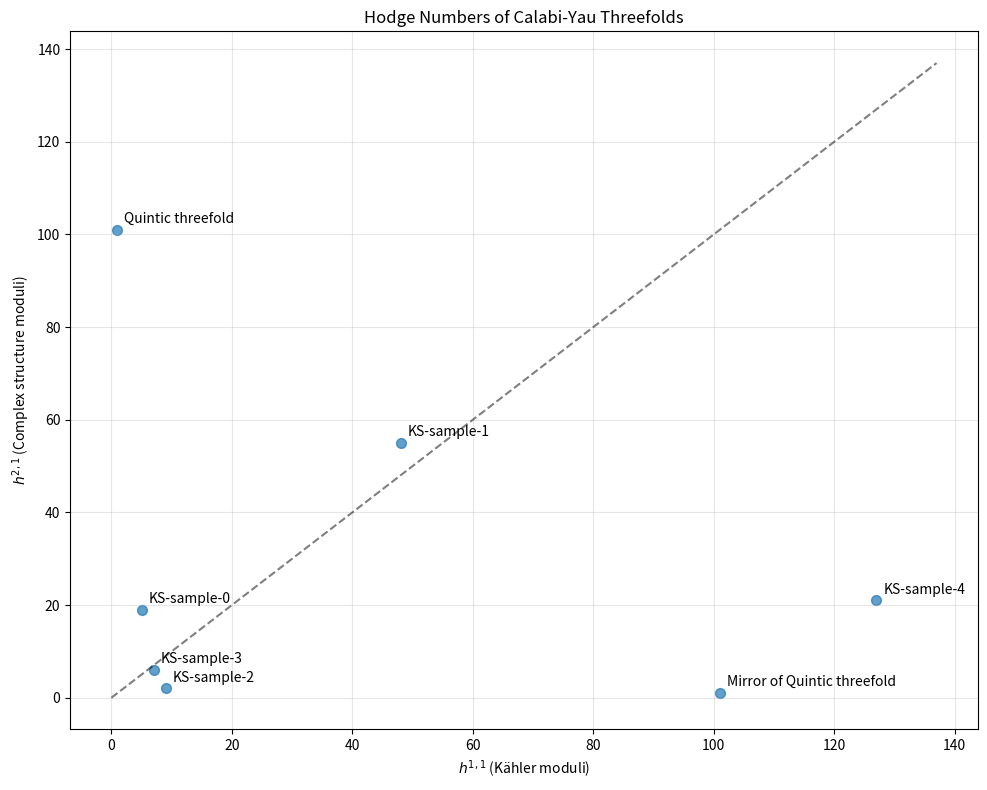
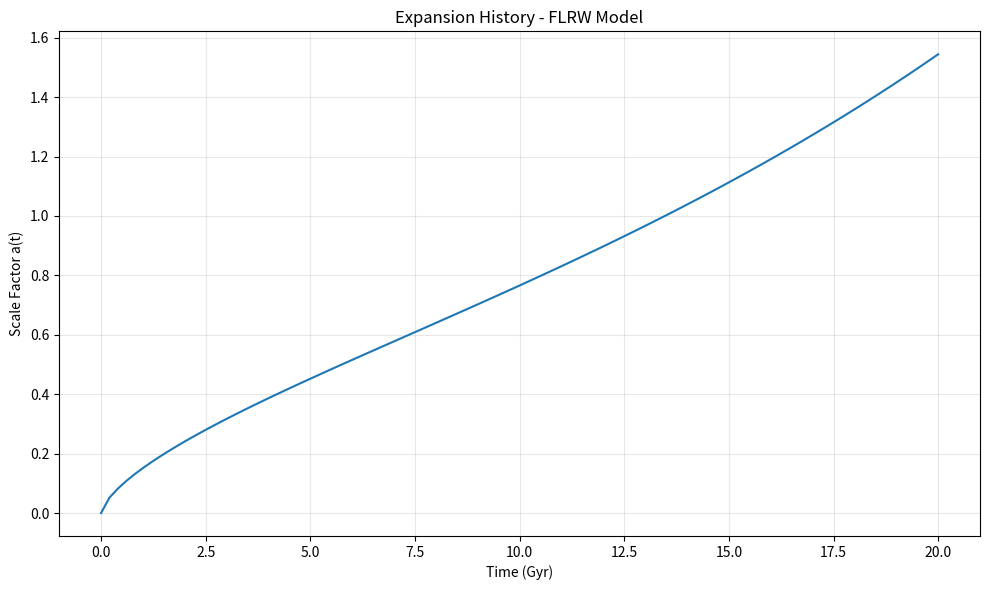
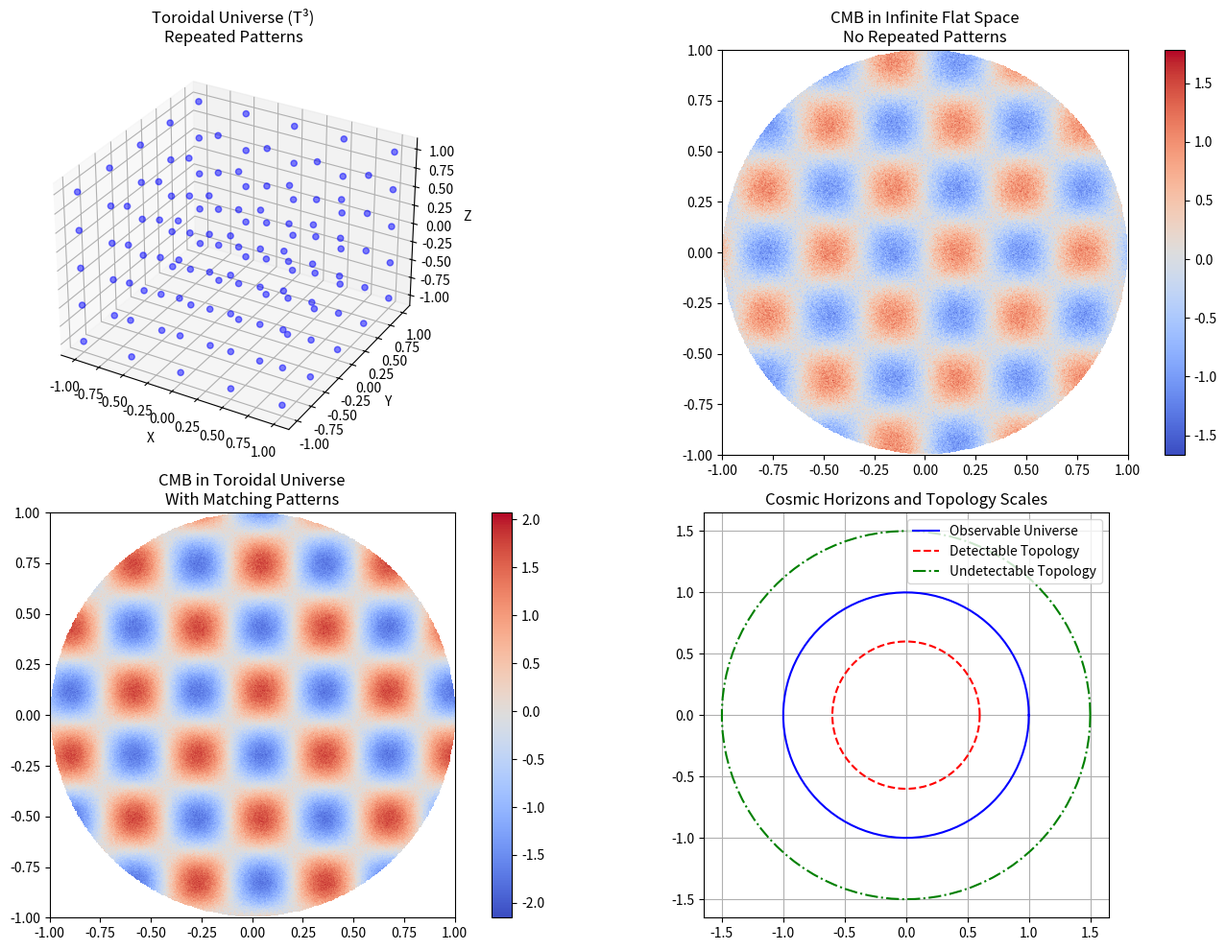

Source code (Python) for these figures, in order:
import numpy as np
import matplotlib.pyplot as plt
from mpl_toolkits.mplot3d import Axes3D
from scipy.sparse import lil_matrix, csr_matrix
from scipy.sparse.linalg import spsolve, eigs
from scipy.linalg import null_space, svd
import networkx as nx
from sympy import symbols, diff, Matrix, simplify, solve, Poly
from sympy.abc import x, y, z, w
from itertools import combinations, product
import matplotlib.cm as cm
from matplotlib.colors import Normalize
from tqdm import tqdm


##############################
# 1. CALABI-YAU MANIFOLDS
##############################

class CalabiYauManifold:
    """
    Class for studying the topology of Calabi-Yau manifolds.
    
    Calabi-Yau manifolds are complex Kähler manifolds with vanishing first Chern class.
    They play a central role in string theory as they allow for compactifications 
    that preserve supersymmetry in four dimensions.
    
    In string theory, we typically consider Calabi-Yau threefolds, which are 
    complex 3-dimensional (real 6-dimensional) manifolds.
    """
    
    def __init__(self, name, ambient_space=None, defining_equations=None, hodge_numbers=None):
        """
        Initialize a Calabi-Yau manifold.
        
        Parameters:
        ----------
        name : str
            Name or description of the Calabi-Yau manifold
        ambient_space : str, optional
            Description of the ambient space (e.g., 'P^4', 'P^2 × P^2')
        defining_equations : list, optional
            List of defining equations for the manifold
        hodge_numbers : dict, optional
            Dictionary of Hodge numbers {(p,q): h^{p,q}}
        """
        self.name = name
        self.ambient_space = ambient_space
        self.defining_equations = defining_equations
        self.hodge_numbers = hodge_numbers or {}
        
        # Computed properties
        self._hilbert_polynomial = None
        self._euler_characteristic = None
        self._betti_numbers = None
    
    def compute_hodge_diamond(self, dimension=3):
        """
        Compute the Hodge diamond for a Calabi-Yau manifold.
        
        For a Calabi-Yau threefold, the Hodge diamond has the form:
                        1
                      0   0
                    0   h^{1,1}  0
                  0   h^{2,1}  h^{2,1}  0
                0   h^{1,1}  0   0   0
              0   0   0   0   0   0
            1   0   0   0   0   0   1
            
        Where h^{1,1} and h^{2,1} are the independent Hodge numbers.
        
        Returns:
        -------
        dict
            Complete dictionary of Hodge numbers
        """
        # Start with known Hodge numbers
        complete_hodge = self.hodge_numbers.copy()
        
        # For Calabi-Yau manifolds of dimension n:
        # h^{0,0} = h^{n,n} = 1
        complete_hodge[(0,0)] = 1
        complete_hodge[(dimension,dimension)] = 1
        
        # h^{p,0} = h^{0,p} = 0 for 0 < p < n
        for p in range(1, dimension):
            complete_hodge[(p,0)] = 0
            complete_hodge[(0,p)] = 0
        
        # Serre duality: h^{p,q} = h^{n-p,n-q}
        for p in range(dimension+1):
            for q in range(dimension+1):
                if (p,q) in complete_hodge:
                    complete_hodge[(dimension-p,dimension-q)] = complete_hodge[(p,q)]
        
        # Set remaining Hodge numbers to 0 for a complete diamond
        for p in range(dimension+1):
            for q in range(dimension+1):
                if (p,q) not in complete_hodge:
                    complete_hodge[(p,q)] = 0
        
        self.hodge_numbers = complete_hodge
        return complete_hodge
    
    def display_hodge_diamond(self, dimension=3):
        """
        Display the Hodge diamond in a visually pleasing format.
        
        Returns:
        -------
        str
            String representation of the Hodge diamond
        """
        self.compute_hodge_diamond(dimension)
        
        diamond = ""
        for p in range(dimension + 1):
            line = " " * (dimension - p) * 4
            for q in range(dimension + 1):
                if 0 <= p <= dimension and 0 <= q <= dimension:
                    line += f"{self.hodge_numbers.get((p,q), 0):^8}"
            diamond += line + "\n"
        
        return diamond
    
    def compute_euler_characteristic(self):
        """
        Compute the Euler characteristic using the Hodge numbers.
        
        For a complex manifold, the Euler characteristic is:
        χ = ∑_{p,q} (-1)^{p+q} h^{p,q}
        
        Returns:
        -------
        int
            Euler characteristic
        """
        if not self.hodge_numbers:
            raise ValueError("Hodge numbers must be computed first")
        
        euler = 0
        for (p, q), h_pq in self.hodge_numbers.items():
            euler += (-1) ** (p + q) * h_pq
        
        self._euler_characteristic = euler
        return euler
    
    def compute_betti_numbers(self):
        """
        Compute the Betti numbers from the Hodge numbers.
        
        For a complex manifold, the Betti numbers are:
        b_k = ∑_{p+q=k} h^{p,q}
        
        Returns:
        -------
        dict
            Dictionary of Betti numbers {k: b_k}
        """
        if not self.hodge_numbers:
            raise ValueError("Hodge numbers must be computed first")
        
        betti = {}
        dimension = max(p+q for p, q in self.hodge_numbers.keys()) // 2
        
        for k in range(2*dimension + 1):
            betti[k] = sum(h_pq for (p, q), h_pq in self.hodge_numbers.items() if p + q == k)
        
        self._betti_numbers = betti
        return betti
    
    def mirror_manifold(self):
        """
        Compute the mirror Calabi-Yau manifold.
        
        Mirror symmetry is a duality in string theory that relates pairs 
        of Calabi-Yau manifolds by exchanging complex structure and Kähler
        moduli. In terms of Hodge numbers, it exchanges h^{1,1} and h^{n-1,1}.
        
        Returns:
        -------
        CalabiYauManifold
            Mirror Calabi-Yau manifold
        """
        if not self.hodge_numbers:
            raise ValueError("Hodge numbers must be computed first")
        
        # Determine the dimension
        dimension = max(p for p, _ in self.hodge_numbers.keys())
        
        # Create mirrored Hodge numbers by exchanging h^{1,1} and h^{n-1,1}
        mirror_hodge = {}
        mirror_hodge[(1,1)] = self.hodge_numbers.get((dimension-1, 1), 0)
        mirror_hodge[(dimension-1,1)] = self.hodge_numbers.get((1, 1), 0)
        
        return CalabiYauManifold(
            name=f"Mirror of {self.name}",
            ambient_space=f"Mirror of {self.ambient_space}" if self.ambient_space else None,
            hodge_numbers=mirror_hodge
        )
    
    def compute_topological_invariants(self):
        """
        Compute various topological invariants of the Calabi-Yau manifold.
        
        Returns:
        -------
        dict
            Dictionary of topological invariants
        """
        if not self.hodge_numbers:
            self.compute_hodge_diamond()
        
        dimension = max(p for p, _ in self.hodge_numbers.keys())
        
        # Compute Euler characteristic
        euler = self.compute_euler_characteristic()
        
        # Compute Betti numbers
        betti = self.compute_betti_numbers()
        
        # For threefolds, compute additional invariants
        if dimension == 3:
            h11 = self.hodge_numbers.get((1,1), 0)
            h21 = self.hodge_numbers.get((2,1), 0)
            
            # Number of Kähler moduli
            kahler_moduli = h11
            
            # Number of complex structure moduli
            complex_moduli = h21
            
            # For string theory: number of generations of particles
            generations = abs(euler) // 2
            
            return {
                "euler_characteristic": euler,
                "betti_numbers": betti,
                "h11": h11,
                "h21": h21,
                "kahler_moduli": kahler_moduli,
                "complex_moduli": complex_moduli,
                "generations": generations
            }
        else:
            return {
                "euler_characteristic": euler,
                "betti_numbers": betti
            }


class CalabiYauCatalog:
    """
    Catalog of well-known Calabi-Yau manifolds and methods for classifying them.
    """
    
    @staticmethod
    def quintic_threefold():
        """
        Create the quintic threefold, the most studied Calabi-Yau manifold.
        It is defined as a hypersurface of degree 5 in P^4.
        
        Returns:
        -------
        CalabiYauManifold
            The quintic threefold
        """
        # Define variables symbolically
        z0, z1, z2, z3, z4 = symbols('z0 z1 z2 z3 z4')
        
        # Generic quintic polynomial
        equation = z0**5 + z1**5 + z2**5 + z3**5 + z4**5 - 5*z0*z1*z2*z3*z4
        
        # Known Hodge numbers
        hodge_numbers = {(1,1): 1, (2,1): 101}
        
        return CalabiYauManifold(
            name="Quintic threefold",
            ambient_space="P^4",
            defining_equations=[equation],
            hodge_numbers=hodge_numbers
        )
    
    @staticmethod
    def bicubic_threefold():
        """
        Create the bicubic Calabi-Yau threefold, defined as the intersection
        of two cubics in P^5.
        
        Returns:
        -------
        CalabiYauManifold
            The bicubic threefold
        """
        # Known Hodge numbers
        hodge_numbers = {(1,1): 2, (2,1): 83}
        
        return CalabiYauManifold(
            name="Bicubic threefold",
            ambient_space="P^5",
            hodge_numbers=hodge_numbers
        )
    
    @staticmethod
    def create_complete_intersection(ambient_dimension, degrees):
        """
        Create a Calabi-Yau manifold as a complete intersection in a 
        projective space.
        
        Parameters:
        ----------
        ambient_dimension : int
            Dimension of the ambient projective space
        degrees : list
            List of degrees of the defining equations
        
        Returns:
        -------
        CalabiYauManifold
            The complete intersection Calabi-Yau
        """
        # For a Calabi-Yau in P^n, the sum of degrees must equal n+1
        if sum(degrees) != ambient_dimension + 1:
            raise ValueError(f"Sum of degrees must be {ambient_dimension+1} for a Calabi-Yau in P^{ambient_dimension}")
        
        # Compute the dimension of the manifold
        manifold_dimension = ambient_dimension - len(degrees)
        
        # Create name and description
        degree_str = "×".join([str(d) for d in degrees])
        name = f"CICY[{ambient_dimension},{degree_str}]"
        ambient_space = f"P^{ambient_dimension}"
        
        return CalabiYauManifold(
            name=name,
            ambient_space=ambient_space
        )
    
    @staticmethod
    def visualize_hodge_numbers(calabi_yaus, dimension=3):
        """
        Visualize the Hodge numbers of a collection of Calabi-Yau manifolds.
        
        Parameters:
        ----------
        calabi_yaus : list
            List of CalabiYauManifold objects
        dimension : int, optional
            Dimension of the Calabi-Yau manifolds
        """
        if dimension != 3:
            raise ValueError("Only visualization for threefolds is implemented")
        
        h11 = []
        h21 = []
        labels = []
        
        for cy in calabi_yaus:
            # Ensure Hodge numbers are computed
            cy.compute_hodge_diamond(dimension)
            h11.append(cy.hodge_numbers.get((1,1), 0))
            h21.append(cy.hodge_numbers.get((2,1), 0))
            labels.append(cy.name)
        
        plt.figure(figsize=(10, 8))
        plt.scatter(h11, h21, s=50, alpha=0.7)
        
        # Add mirror symmetry line
        max_val = max(max(h11), max(h21)) + 10
        plt.plot([0, max_val], [0, max_val], 'k--', alpha=0.5)
        
        plt.xlabel('$h^{1,1}$ (Kähler moduli)')
        plt.ylabel('$h^{2,1}$ (Complex structure moduli)')
        plt.title('Hodge Numbers of Calabi-Yau Threefolds')
        plt.grid(True, alpha=0.3)
        
        # Annotate points
        for i, label in enumerate(labels):
            plt.annotate(label, (h11[i], h21[i]), 
                         xytext=(5, 5), textcoords='offset points')
        
        plt.tight_layout()
        plt.show()
    
    @staticmethod
    def generate_kreuzer_skarke_sample(n_samples=10):
        """
        Generate a sample of Calabi-Yau manifolds from the Kreuzer-Skarke database.
        
        The Kreuzer-Skarke database contains around 500 million reflexive polytopes
        in 4D, which correspond to Calabi-Yau threefolds.
        
        Parameters:
        ----------
        n_samples : int, optional
            Number of random samples to generate
        
        Returns:
        -------
        list
            List of CalabiYauManifold objects
        """
        # This is a simplified approximation of the distribution of Hodge numbers
        # in the Kreuzer-Skarke database
        samples = []
        
        # Generate some random Hodge numbers with a distribution similar to the actual database
        for i in range(n_samples):
            # Generate h11 with a tendency toward smaller values
            h11 = int(np.random.exponential(scale=30)) + 1
            
            # Generate h21 with a tendency toward smaller values
            h21 = int(np.random.exponential(scale=30)) + 1
            
            # Create a Calabi-Yau with these Hodge numbers
            cy = CalabiYauManifold(
                name=f"KS-sample-{i}",
                hodge_numbers={(1,1): h11, (2,1): h21}
            )
            samples.append(cy)
        
        return samples


##############################
# 2. TOPOLOGICAL QUANTUM FIELD THEORY (TQFT)
##############################

class TQFT:
    """
    Base class for topological quantum field theories.
    
    A TQFT is a quantum field theory that is invariant under diffeomorphisms,
    meaning it only depends on the topology of the spacetime manifold.
    """
    
    def __init__(self, name):
        """
        Initialize a TQFT.
        
        Parameters:
        ----------
        name : str
            Name of the TQFT
        """
        self.name = name
    
    def partition_function(self, manifold):
        """
        Compute the partition function of the TQFT on a given manifold.
        
        The partition function Z(M) of a TQFT on a manifold M is a topological
        invariant of M.
        
        Parameters:
        ----------
        manifold : object
            Manifold on which to compute the partition function
        
        Returns:
        -------
        float or complex
            Value of the partition function
        """
        raise NotImplementedError("Subclass must implement partition_function")
    
    def observables(self, manifold, *ops):
        """
        Compute the expectation values of observables in the TQFT.
        
        Parameters:
        ----------
        manifold : object
            Manifold on which to compute the observables
        *ops : objects
            Operators or observables to compute
        
        Returns:
        -------
        list
            List of expectation values
        """
        raise NotImplementedError("Subclass must implement observables")


class ChernSimonsTQFT(TQFT):
    """
    Implementation of the Chern-Simons TQFT.
    
    Chern-Simons theory is a 3D TQFT that describes the topological properties
    of knots and links. It is also related to the Jones polynomial in knot theory.
    """
    
    def __init__(self, gauge_group="SU(2)", coupling=None):
        """
        Initialize Chern-Simons TQFT.
        
        Parameters:
        ----------
        gauge_group : str, optional
            Name of the gauge group
        coupling : float, optional
            Coupling constant (level) of the theory
        """
        super().__init__(f"Chern-Simons {gauge_group}")
        self.gauge_group = gauge_group
        self.coupling = coupling
        
        # Cache for computed values
        self._cached_results = {}
    
    def partition_function(self, manifold, level=None):
        """
        Compute the Chern-Simons partition function.
        
        For a 3-manifold M, the Chern-Simons partition function is related
        to topological invariants such as the Reshetikhin-Turaev invariant.
        
        Parameters:
        ----------
        manifold : object
            A 3-manifold
        level : int, optional
            Level of the Chern-Simons theory
        
        Returns:
        -------
        complex
            Partition function value (a topological invariant)
        """
        k = level if level is not None else self.coupling
        if k is None:
            raise ValueError("Coupling constant (level) must be specified")
        
        # Cache key
        cache_key = (manifold.name if hasattr(manifold, 'name') else str(manifold), k)
        if cache_key in self._cached_results:
            return self._cached_results[cache_key]
        
        # Example computation for simple cases
        if hasattr(manifold, 'euler_characteristic'):
            euler = manifold.euler_characteristic
            
            # For a 3-sphere S³
            if euler == 2:
                # Witten's formula for the partition function on S³
                result = np.sqrt(2 / (k + 2)) * np.sin(np.pi / (k + 2))
            else:
                # Placeholder for other manifolds
                result = np.exp(1j * np.pi * k * euler / 4)
        else:
            # Default approximation for general manifolds
            result = np.exp(1j * np.pi / 8)
        
        self._cached_results[cache_key] = result
        return result
    
    def wilson_loop_expectation(self, knot, representation="fundamental", level=None):
        """
        Compute the expectation value of a Wilson loop operator.
        
        In Chern-Simons theory, the expectation value of a Wilson loop
        along a knot K is related to the Jones polynomial of K.
        
        Parameters:
        ----------
        knot : object
            Description of the knot
        representation : str, optional
            Representation of the gauge group
        level : int, optional
            Level of the Chern-Simons theory
        
        Returns:
        -------
        complex
            Wilson loop expectation value (related to knot invariants)
        """
        k = level if level is not None else self.coupling
        if k is None:
            raise ValueError("Coupling constant (level) must be specified")
        
        # Cache key
        cache_key = (str(knot), representation, k)
        if cache_key in self._cached_results:
            return self._cached_results[cache_key]
        
        # Simple knot invariants (placeholder implementation)
        if hasattr(knot, 'crossing_number'):
            # For the unknot
            if knot.crossing_number == 0:
                if representation == "fundamental":
                    # Jones polynomial for the unknot is 1
                    result = 1.0
                else:
                    # Dimension of the representation
                    result = 2.0  # dim of adjoint for SU(2)
            else:
                # Simplified Jones polynomial for non-trivial knots
                q = np.exp(2 * np.pi * 1j / (k + 2))
                result = (q + 1/q) * (-1) ** knot.crossing_number
        else:
            # Default value for unknown knots
            result = 1.0
        
        self._cached_results[cache_key] = result
        return result
    
    def observables(self, manifold, *knots):
        """
        Compute observables in Chern-Simons theory.
        
        Parameters:
        ----------
        manifold : object
            3-manifold
        *knots : objects
            Knots or links in the manifold
        
        Returns:
        -------
        list
            List of Wilson loop expectation values
        """
        return [self.wilson_loop_expectation(knot) for knot in knots]


class WittenTQFT(TQFT):
    """
    Implementation of the Witten-type TQFT used in string theory.
    
    These TQFTs arise from the topological twisting of supersymmetric theories
    and are related to the topological string theory.
    """
    
    def __init__(self, twist_type="A"):
        """
        Initialize a Witten-type TQFT.
        
        Parameters:
        ----------
        twist_type : str, optional
            Type of topological twisting ("A" or "B")
        """
        super().__init__(f"Witten {twist_type}-model")
        self.twist_type = twist_type
        
        if twist_type not in ["A", "B"]:
            raise ValueError("Twist type must be either 'A' or 'B'")
    
    def partition_function(self, calabi_yau):
        """
        Compute the partition function of the topological string on a Calabi-Yau.
        
        Parameters:
        ----------
        calabi_yau : CalabiYauManifold
            The Calabi-Yau manifold
        
        Returns:
        -------
        complex
            Partition function value
        """
        # Ensure Hodge numbers are computed
        if not calabi_yau.hodge_numbers:
            calabi_yau.compute_hodge_diamond()
        
        # The partition function depends on the type of twist
        if self.twist_type == "A":
            # A-model depends on Kähler moduli (h^{1,1})
            h11 = calabi_yau.hodge_numbers.get((1,1), 0)
            return np.exp(-h11 / 12)
        else:  # B-model
            # B-model depends on complex structure moduli (h^{2,1})
            h21 = calabi_yau.hodge_numbers.get((2,1), 0)
            return np.exp(-h21 / 12)
    
    def compute_gromov_witten_invariants(self, calabi_yau, degree_max=3):
        """
        Compute Gromov-Witten invariants for a Calabi-Yau threefold.
        
        Gromov-Witten invariants count holomorphic maps from Riemann surfaces
        to the Calabi-Yau and are important in topological string theory.
        
        Parameters:
        ----------
        calabi_yau : CalabiYauManifold
            The Calabi-Yau manifold
        degree_max : int, optional
            Maximum degree for the invariants
        
        Returns:
        -------
        dict
            Dictionary of Gromov-Witten invariants
        """
        # This is a simplified model for illustrative purposes
        # Real computation requires more sophisticated methods
        
        if not calabi_yau.hodge_numbers:
            calabi_yau.compute_hodge_diamond()
        
        h11 = calabi_yau.hodge_numbers.get((1,1), 0)
        
        # Example: the GW invariants for the quintic threefold
        # are known for small degrees
        gw_invariants = {}
        
        if calabi_yau.name == "Quintic threefold":
            # Known values for the quintic
            gw_invariants = {
                1: 2875,
                2: 609250,
                3: 317206375
            }
        else:
            # Approximate values for other Calabi-Yau manifolds
            for d in range(1, degree_max + 1):
                # This is not accurate but illustrates the concept
                gw_invariants[d] = int(h11 * (5**d) / d**3)
        
        return gw_invariants
    
    def observables(self, calabi_yau, *ops):
        """
        Compute observables in the topological string theory.
        
        Parameters:
        ----------
        calabi_yau : CalabiYauManifold
            The Calabi-Yau manifold
        *ops : objects
            Operators or observables to compute
        
        Returns:
        -------
        list
            List of expectation values
        """
        # Placeholder for computing topological string observables
        return [1.0 for _ in ops]


class ReshetikhinTuraevTQFT(TQFT):
    """
    Implementation of the Reshetikhin-Turaev TQFT.
    
    This TQFT is based on quantum groups and provides invariants of
    3-manifolds and links within them.
    """
    
    def __init__(self, quantum_group="U_q(sl_2)"):
        """
        Initialize Reshetikhin-Turaev TQFT.
        
        Parameters:
        ----------
        quantum_group : str, optional
            Quantum group used in the construction
        """
        super().__init__(f"Reshetikhin-Turaev ({quantum_group})")
        self.quantum_group = quantum_group
    
    def partition_function(self, manifold, level=3):
        """
        Compute the Reshetikhin-Turaev invariant of a 3-manifold.
        
        Parameters:
        ----------
        manifold : object
            A 3-manifold
        level : int, optional
            Level parameter for the quantum group
        
        Returns:
        -------
        complex
            The Reshetikhin-Turaev invariant
        """
        # This is a simplified implementation
        q = np.exp(np.pi * 1j / level)
        
        # For S³, the invariant is 1/√(2sin(π/r))
        # For other manifolds, we need surgery presentation
        if hasattr(manifold, 'euler_characteristic') and manifold.euler_characteristic == 2:
            return 1 / np.sqrt(2 * np.sin(np.pi / level))
        else:
            # Placeholder for other manifolds
            return np.exp(1j * np.pi / 4)
    
    def compute_invariant_of_link(self, link, level=3):
        """
        Compute the quantum invariant of a link using the Reshetikhin-Turaev construction.
        
        Parameters:
        ----------
        link : object
            A link in a 3-manifold
        level : int, optional
            Level parameter for the quantum group
        
        Returns:
        -------
        complex
            The quantum invariant of the link
        """
        # Simplified implementation for illustration
        q = np.exp(np.pi * 1j / level)
        
        # For the unknot in the fundamental representation, the invariant is (q + q⁻¹)
        if hasattr(link, 'components'):
            # Multi-component link
            result = (q + 1/q) ** len(link.components)
        else:
            # Single knot
            result = q + 1/q
        
        return result
    
    def observables(self, manifold, *links):
        """
        Compute observables in the Reshetikhin-Turaev TQFT.
        
        Parameters:
        ----------
        manifold : object
            A 3-manifold
        *links : objects
            Links in the manifold
        
        Returns:
        -------
        list
            List of quantum invariants of the links
        """
        return [self.compute_invariant_of_link(link) for link in links]


##############################
# 3. COSMOLOGICAL TOPOLOGY
##############################

class CosmologicalModel:
    """
    Base class for cosmological models describing the overall shape and topology of the universe.
    """
    
    def __init__(self, name, spatial_curvature=0):
        """
        Initialize a cosmological model.
        
        Parameters:
        ----------
        name : str
            Name of the cosmological model
        spatial_curvature : float, optional
            Spatial curvature parameter (Ω_k)
        """
        self.name = name
        self.spatial_curvature = spatial_curvature
        
        # Parameters from observational cosmology
        self.omega_matter = 0.3  # Matter density parameter
        self.omega_lambda = 0.7  # Dark energy density parameter
        self.hubble_parameter = 70.0  # km/s/Mpc
        
        # Computed properties
        self._scale_factor = None
        self._topology = None
    
    def scale_factor(self, t):
        """
        Compute the scale factor a(t) of the universe at time t.
        
        The scale factor describes how distances in the universe change with time.
        
        Parameters:
        ----------
        t : float or array
            Time(s) at which to compute the scale factor
        
        Returns:
        -------
        float or array
            Scale factor at the given time(s)
        """
        raise NotImplementedError("Subclass must implement scale_factor")
    
    def friedmann_equation(self, a):
        """
        Evaluate the Friedmann equation for a given scale factor.
        
        The Friedmann equation relates the expansion rate to the energy content.
        
        Parameters:
        ----------
        a : float or array
            Scale factor(s)
        
        Returns:
        -------
        float or array
            Value of the Friedmann equation
        """
        H0 = self.hubble_parameter / 100  # Dimensionless Hubble parameter
        
        # Friedmann equation: (H/H0)² = Ω_m/a³ + Ω_Λ + Ω_k/a²
        return H0**2 * (self.omega_matter / a**3 + self.omega_lambda + self.spatial_curvature / a**2)
    
    def topology(self):
        """
        Determine the possible topology of the universe based on the model.
        
        Returns:
        -------
        str
            Description of the topology
        """
        if self._topology is not None:
            return self._topology
        
        # Topology depends on the spatial curvature
        if abs(self.spatial_curvature) < 1e-5:
            # Flat universe - could be R³ or a 3-torus, etc.
            self._topology = "Flat (R³ or compact flat manifold)"
        elif self.spatial_curvature < 0:
            # Open universe - could be hyperbolic
            self._topology = "Open (hyperbolic or compact hyperbolic manifold)"
        else:
            # Closed universe - could be a 3-sphere or other compact manifolds
            self._topology = "Closed (S³ or other spherical space form)"
        
        return self._topology
    
    def visualize_expansion(self, t_min=0, t_max=20, n_points=100):
        """
        Visualize the expansion history of the universe.
        
        Parameters:
        ----------
        t_min, t_max : float, optional
            Time range to visualize (in Gyr)
        n_points : int, optional
            Number of points for plotting
        """
        times = np.linspace(t_min, t_max, n_points)
        scale_factors = np.array([self.scale_factor(t) for t in times])
        
        plt.figure(figsize=(10, 6))
        plt.plot(times, scale_factors)
        plt.xlabel('Time (Gyr)')
        plt.ylabel('Scale Factor a(t)')
        plt.title(f'Expansion History - {self.name}')
        plt.grid(True, alpha=0.3)
        plt.tight_layout()
        plt.show()


class FLRWModel(CosmologicalModel):
    """
    Implementation of the Friedmann-Lemaître-Robertson-Walker (FLRW) cosmological model.
    
    The FLRW model is a solution to Einstein's field equations that describes an 
    expanding, homogeneous, and isotropic universe.
    """
    
    def __init__(self, omega_matter=0.3, omega_lambda=0.7, omega_radiation=0.0):
        """
        Initialize a FLRW model.
        
        Parameters:
        ----------
        omega_matter : float, optional
            Matter density parameter
        omega_lambda : float, optional
            Dark energy density parameter
        omega_radiation : float, optional
            Radiation density parameter
        """
        # Calculate spatial curvature from the density parameters
        omega_k = 1.0 - omega_matter - omega_lambda - omega_radiation
        
        super().__init__("FLRW Model", omega_k)
        self.omega_matter = omega_matter
        self.omega_lambda = omega_lambda
        self.omega_radiation = omega_radiation
    
    def scale_factor(self, t):
        """
        Compute the scale factor a(t) for the FLRW model.
        
        For a ΛCDM universe with matter and dark energy, this requires
        numerical integration of the Friedmann equation.
        
        Parameters:
        ----------
        t : float or array
            Time(s) in Gyr
        
        Returns:
        -------
        float or array
            Scale factor at the given time(s)
        """
        if np.isscalar(t):
            # Convert time to dimensionless units
            H0 = self.hubble_parameter
            t_H0 = t * 1e9 * H0 / (978 * 1e9)  # Convert Gyr to 1/H0
            
            # For a flat universe with matter and dark energy,
            # there's an analytical solution
            if abs(self.spatial_curvature) < 1e-5 and self.omega_radiation < 1e-5:
                a_t = (self.omega_matter / self.omega_lambda) ** (1/3) * \
                      np.sinh(1.5 * np.sqrt(self.omega_lambda) * t_H0) ** (2/3)
                return a_t
            else:
                # For other cases, we would use numerical integration
                # This is a simplified approximation
                a_t = (1 + self.hubble_parameter * t / 3e3) ** (2/3)
                return a_t
        else:
            # Handle array input recursively
            return np.array([self.scale_factor(t_i) for t_i in t])
    
    def cosmic_topology(self):
        """
        Analyze the possible cosmic topology based on the FLRW parameters.
        
        Returns:
        -------
        dict
            Information about the possible cosmic topology
        """
        # Basic topology based on spatial curvature
        base_topology = self.topology()
        
        # More detailed analysis
        if abs(self.spatial_curvature) < 1e-5:
            # Flat universe with different possible topologies
            possible_topologies = [
                "R³ (infinite flat space)",
                "T³ (3-torus)",
                "T² × R (cylinder)",
                "Klein bottle × R",
                "Half-turn space",
                "Quarter-turn space",
                "Third-turn space",
                "Sixth-turn space",
                "Hantzsche-Wendt space"
            ]
        elif self.spatial_curvature < 0:
            # Hyperbolic universe with different possible topologies
            possible_topologies = [
                "H³ (infinite hyperbolic space)",
                "Compact hyperbolic manifolds (there are infinitely many)"
            ]
        else:
            # Spherical universe with different possible topologies
            possible_topologies = [
                "S³ (3-sphere)",
                "RP³ (real projective space)",
                "L(p,q) (lens spaces)",
                "Poincaré dodecahedral space",
                "Quaternionic space",
                "Octahedral space",
                "Truncated cube space"
            ]
        
        return {
            "base_topology": base_topology,
            "possible_topologies": possible_topologies
        }
    
    def cosmic_horizon(self, t=13.8):
        """
        Compute the cosmic particle horizon at time t.
        
        The particle horizon is the maximum distance from which light could
        have reached us since the beginning of the universe.
        
        Parameters:
        ----------
        t : float, optional
            Time in Gyr (default is the current age of the universe)
        
        Returns:
        -------
        float
            Particle horizon in Gpc
        """
        # Simplified calculation for illustration
        c = 299792.458  # Speed of light in km/s
        H0 = self.hubble_parameter  # km/s/Mpc
        
        # For a flat universe dominated by matter
        if abs(self.spatial_curvature) < 1e-5 and self.omega_lambda < 1e-5:
            horizon = 3 * c * t * 1e9 / (1e9 * H0)  # Mpc
        else:
            # More general case (approximate)
            horizon = 3000 * c / H0  # Mpc
        
        return horizon / 1000  # Gpc


class CosmicTopology:
    """
    Class for analyzing and visualizing cosmic topology.
    """
    
    @staticmethod
    def analyze_cmb_for_topology(omega_matter=0.3, omega_lambda=0.7):
        """
        Analyze the constraints on cosmic topology from CMB observations.
        
        Parameters:
        ----------
        omega_matter : float, optional
            Matter density parameter
        omega_lambda : float, optional
            Dark energy density parameter
        
        Returns:
        -------
        dict
            Information about the constraints on cosmic topology
        """
        # Calculate the curvature
        omega_k = 1.0 - omega_matter - omega_lambda
        
        # Size of the observable universe (in Gpc)
        observable_universe_radius = 14.0  # Approximately
        
        # CMB constraints on the size of the fundamental domain
        if abs(omega_k) < 1e-2:
            # Flat universe
            min_domain_size = 20.0  # Minimum size in Gpc based on CMB data
            conclusion = "No evidence for compact topology has been found in CMB data."
        elif omega_k < 0:
            # Hyperbolic universe
            min_domain_size = 15.0
            conclusion = "Hyperbolic compact topologies are less constrained by CMB data."
        else:
            # Spherical universe
            min_domain_size = 25.0
            conclusion = "Spherical compact topologies are strongly constrained by CMB data."
        
        return {
            "omega_k": omega_k,
            "observable_universe_radius": observable_universe_radius,
            "min_domain_size": min_domain_size,
            "conclusion": conclusion
        }
    
    @staticmethod
    def visualize_topology_implications():
        """
        Visualize the implications of different cosmic topologies on observations.
        """
        # Create a figure for visualization
        fig = plt.figure(figsize=(15, 10))
        
        # 1. Flat torus topology (T^3) - repeated patterns
        ax1 = fig.add_subplot(2, 2, 1, projection='3d')
        
        # Create a 3D grid of points
        x = np.linspace(-1, 1, 5)
        y = np.linspace(-1, 1, 5)
        z = np.linspace(-1, 1, 5)
        X, Y, Z = np.meshgrid(x, y, z)
        
        # Plot points
        ax1.scatter(X, Y, Z, c='blue', alpha=0.5)
        ax1.set_title('Toroidal Universe (T³)\nRepeated Patterns')
        ax1.set_xlabel('X')
        ax1.set_ylabel('Y')
        ax1.set_zlabel('Z')
        
        # 2. Cosmic microwave background for different topologies
        ax2 = fig.add_subplot(2, 2, 2)
        
        # Generate a simulated CMB-like pattern
        nx, ny = 500, 500
        x = np.linspace(-1, 1, nx)
        y = np.linspace(-1, 1, ny)
        X, Y = np.meshgrid(x, y)
        R = np.sqrt(X**2 + Y**2)
        
        # Standard CMB (infinite flat space)
        Z = np.sin(10*X) * np.cos(10*Y) + np.random.randn(nx, ny) * 0.2
        mask = R <= 1.0
        Z = np.where(mask, Z, np.nan)
        
        # Plot CMB-like pattern
        im = ax2.imshow(Z, cmap='coolwarm', extent=[-1, 1, -1, 1])
        ax2.set_title('CMB in Infinite Flat Space\nNo Repeated Patterns')
        plt.colorbar(im, ax=ax2)
        
        # 3. CMB in a toroidal universe (with matching circles)
        ax3 = fig.add_subplot(2, 2, 3)
        
        # Generate a simulated CMB with matching patterns
        Z_torus = np.zeros((nx, ny))
        for i in range(3):
            for j in range(3):
                # Create a repeated pattern with some randomness
                pattern = np.sin(10*(X + 2*i)) * np.cos(10*(Y + 2*j)) + np.random.randn(nx, ny) * 0.1
                # Fade with distance from center
                weight = np.exp(-((i-1)**2 + (j-1)**2) / 1.0)
                Z_torus += pattern * weight
        
        mask = R <= 1.0
        Z_torus = np.where(mask, Z_torus, np.nan)
        
        # Plot toroidal CMB-like pattern
        im = ax3.imshow(Z_torus, cmap='coolwarm', extent=[-1, 1, -1, 1])
        ax3.set_title('CMB in Toroidal Universe\nWith Matching Patterns')
        plt.colorbar(im, ax=ax3)
        
        # 4. Visualization of cosmic horizons
        ax4 = fig.add_subplot(2, 2, 4)
        
        # Create a circle representing the observable universe
        theta = np.linspace(0, 2*np.pi, 100)
        r_observable = 1.0
        x_obs = r_observable * np.cos(theta)
        y_obs = r_observable * np.sin(theta)
        
        ax4.plot(x_obs, y_obs, 'b-', label='Observable Universe')
        
        # Create circles representing different topological scales
        r_topology_small = 0.6
        x_top_small = r_topology_small * np.cos(theta)
        y_top_small = r_topology_small * np.sin(theta)
        
        r_topology_large = 1.5
        x_top_large = r_topology_large * np.cos(theta)
        y_top_large = r_topology_large * np.sin(theta)
        
        ax4.plot(x_top_small, y_top_small, 'r--', label='Detectable Topology')
        ax4.plot(x_top_large, y_top_large, 'g-.', label='Undetectable Topology')
        
        ax4.set_title('Cosmic Horizons and Topology Scales')
        ax4.legend()
        ax4.set_aspect('equal')
        ax4.grid(True)
        
        plt.tight_layout()
        plt.show()
    
    @staticmethod
    def cosmic_topology_summary():
        """
        Provide a summary of the current understanding of cosmic topology.
        
        Returns:
        -------
        dict
            Summary of cosmic topology
        """
        return {
            "current_constraints": """
                Current observations from the Cosmic Microwave Background (CMB) and Large Scale Structure (LSS)
                of the universe strongly suggest that the observable universe is nearly flat (Ω_k ≈ 0).
                This means that the three-dimensional space of our universe is well described by Euclidean geometry.
                
                No definitive evidence has been found for a non-trivial topology (i.e., a compact universe
                smaller than the observable universe). The CMB data from the Planck satellite puts a lower
                bound on the size of the fundamental domain of a compact topology to be at least 1.9 times
                the diameter of the observable universe.
            """,
            
            "possible_topologies": {
                "flat": [
                    "R³ (infinite flat space)",
                    "T³ (3-torus)",
                    "Other compact flat manifolds (17 possibilities)"
                ],
                "positive_curvature": [
                    "S³ (3-sphere)",
                    "RP³ (real projective space)",
                    "Lens spaces and other spherical space forms"
                ],
                "negative_curvature": [
                    "H³ (infinite hyperbolic space)",
                    "Compact hyperbolic manifolds (infinitely many)"
                ]
            },
            
            "observational_signatures": """
                If the universe has a compact topology with a fundamental domain smaller than the observable
                universe, we would expect to see:
                
                1. Matched circles in the CMB: the same patterns of temperature fluctuations appearing in
                   multiple directions in the sky.
                
                2. Suppression of low-multipole modes in the CMB power spectrum.
                
                3. Periodic patterns in the large-scale structure of the universe.
                
                So far, none of these signatures have been convincingly detected.
            """,
            
            "future_prospects": """
                Future observations with more sensitive CMB experiments and larger galaxy surveys may provide
                better constraints on the topology of the universe. Gravitational wave astronomy might also
                provide new ways to probe cosmic topology through the detection of topological defects or
                the stochastic gravitational wave background.
            """
        }


# Example usage and visualization

if __name__ == "__main__":
    # 1. Calabi-Yau Manifolds in String Theory
    print("Creating Calabi-Yau manifolds...")
    
    # Create the quintic threefold
    quintic = CalabiYauCatalog.quintic_threefold()
    
    # Compute and display Hodge numbers
    print("\nHodge diamond for the quintic threefold:")
    print(quintic.display_hodge_diamond())
    
    # Compute topological invariants
    invariants = quintic.compute_topological_invariants()
    print("\nTopological invariants of the quintic:")
    for key, value in invariants.items():
        print(f"  {key}: {value}")
    
    # Create mirror manifold
    mirror_quintic = quintic.mirror_manifold()
    print("\nHodge diamond for the mirror quintic:")
    print(mirror_quintic.display_hodge_diamond())
    
    # Generate a sample of Calabi-Yau manifolds
    print("\nGenerating sample of Calabi-Yau manifolds...")
    cy_sample = [quintic, mirror_quintic]
    cy_sample.extend(CalabiYauCatalog.generate_kreuzer_skarke_sample(5))
    
    # Visualize Hodge numbers
    print("Visualizing Hodge numbers...")
    CalabiYauCatalog.visualize_hodge_numbers(cy_sample)
    
    # 2. Topological Quantum Field Theory
    print("\nCreating TQFTs...")
    
    # Chern-Simons theory
    cs = ChernSimonsTQFT(coupling=3)
    
    # Example knot
    class Knot:
        def __init__(self, name, crossing_number):
            self.name = name
            self.crossing_number = crossing_number
    
    # Create some knots
    unknot = Knot("Unknot", 0)
    trefoil = Knot("Trefoil", 3)
    
    # Compute Wilson loop expectation values
    print("\nWilson loop expectation values:")
    print(f"  Unknot: {cs.wilson_loop_expectation(unknot)}")
    print(f"  Trefoil: {cs.wilson_loop_expectation(trefoil)}")
    
    # Witten TQFT
    witten_a = WittenTQFT(twist_type="A")
    witten_b = WittenTQFT(twist_type="B")
    
    # Compute partition functions
    print("\nTopological string partition functions:")
    print(f"  A-model on quintic: {witten_a.partition_function(quintic)}")
    print(f"  B-model on quintic: {witten_b.partition_function(quintic)}")
    
    # Compute Gromov-Witten invariants
    gw_invariants = witten_a.compute_gromov_witten_invariants(quintic)
    print("\nGromov-Witten invariants for the quintic:")
    for degree, count in gw_invariants.items():
        print(f"  Degree {degree}: {count}")
    
    # 3. Cosmological Topology
    print("\nCosmological models and cosmic topology...")
    
    # Create FLRW model
    flrw = FLRWModel(omega_matter=0.3, omega_lambda=0.7)
    
    # Analyze cosmic topology
    topology_info = flrw.cosmic_topology()
    print("\nCosmic topology based on FLRW parameters:")
    print(f"  Base topology: {topology_info['base_topology']}")
    print("  Possible topologies:")
    for topology in topology_info['possible_topologies']:
        print(f"    - {topology}")
    
    # Visualize expansion history
    print("\nVisualizing universe expansion...")
    flrw.visualize_expansion()
    
    # Analyze CMB constraints on topology
    cmb_analysis = CosmicTopology.analyze_cmb_for_topology()
    print("\nCMB constraints on cosmic topology:")
    print(f"  Curvature parameter: {cmb_analysis['omega_k']}")
    print(f"  Observable universe radius: {cmb_analysis['observable_universe_radius']} Gpc")
    print(f"  Minimum size of fundamental domain: {cmb_analysis['min_domain_size']} Gpc")
    print(f"  Conclusion: {cmb_analysis['conclusion']}")
    
    # Visualize topology implications
    print("\nVisualizing implications of different cosmic topologies...")
    CosmicTopology.visualize_topology_implications()
    
    # Summary of cosmic topology
    topology_summary = CosmicTopology.cosmic_topology_summary()
    print("\nSummary of our current understanding of cosmic topology:")
    print(topology_summary["current_constraints"])
    
    print("\nPossible topologies for the universe:")
    for curvature, topologies in topology_summary["possible_topologies"].items():
        print(f"  {curvature.replace('_', ' ').title()} universe:")
        for topology in topologies:
            print(f"    - {topology}")
    
    print("\nObservational signatures of non-trivial topology:")
    print(topology_summary["observational_signatures"])
    
    print("\nFuture prospects for detecting cosmic topology:")
    print(topology_summary["future_prospects"])
